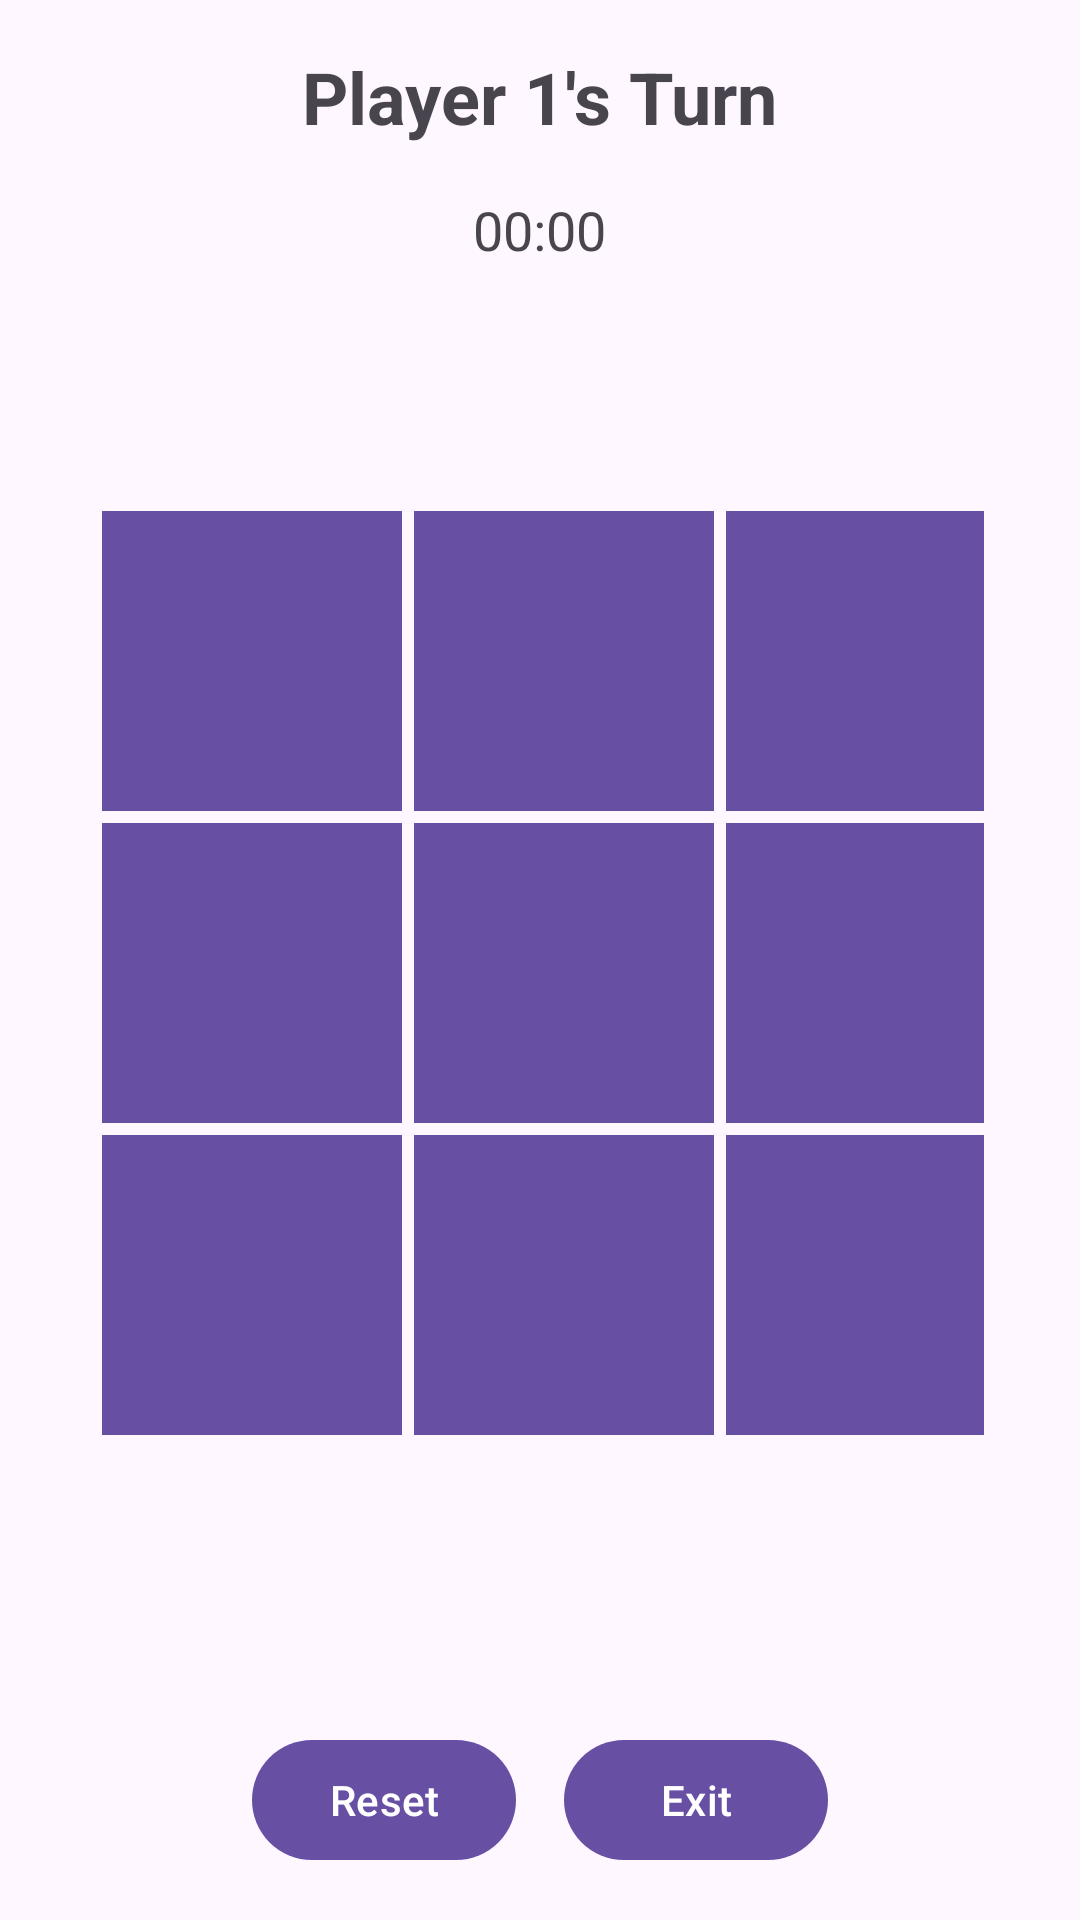

The Android layout XML behind this screen, and the referenced resources:
<!-- AndroidManifest.xml: application theme Theme.BagrutApp -->
<!-- res/layout/activity_game.xml -->
<?xml version="1.0" encoding="utf-8"?>
<LinearLayout xmlns:android="http://schemas.android.com/apk/res/android"
    android:layout_width="match_parent"
    android:layout_height="match_parent"
    android:orientation="vertical"
    android:gravity="center"
    android:padding="16dp">

    <TextView
        android:id="@+id/tv_turn"
        android:layout_width="wrap_content"
        android:layout_height="wrap_content"
        android:text="Player 1's Turn"
        android:textSize="24sp"
        android:textStyle="bold"
        android:layout_gravity="center"/>

    <TextView
        android:id="@+id/tv_timer"
        android:layout_width="wrap_content"
        android:layout_height="wrap_content"
        android:text="00:00"
        android:textSize="18sp"
        android:layout_gravity="center_horizontal"
        android:layout_marginTop="16dp"/>

    <LinearLayout
        android:layout_width="match_parent"
        android:layout_height="0dp"
        android:layout_weight="1"
        android:gravity="center">

        <GridLayout
            android:id="@+id/gridLayout"
            android:layout_width="wrap_content"
            android:layout_height="wrap_content"
            android:columnCount="3"
            android:rowCount="3"
            android:padding="16dp">

            <Button
                android:id="@+id/btn_00"
                style="@style/GameButton"
                android:layout_width="100dp"
                android:layout_height="100dp"
                android:layout_margin="2dp"/>
            <Button
                android:id="@+id/btn_01"
                style="@style/GameButton"
                android:layout_width="100dp"
                android:layout_height="100dp"
                android:layout_margin="2dp"/>
            <Button
                android:id="@+id/btn_02"
                style="@style/GameButton"
                android:layout_width="100dp"
                android:layout_height="100dp"
                android:layout_margin="2dp"/>
            <Button
                android:id="@+id/btn_10"
                style="@style/GameButton"
                android:layout_width="100dp"
                android:layout_height="100dp"
                android:layout_margin="2dp"/>
            <Button
                android:id="@+id/btn_11"
                style="@style/GameButton"
                android:layout_width="100dp"
                android:layout_height="100dp"
                android:layout_margin="2dp"/>
            <Button
                android:id="@+id/btn_12"
                style="@style/GameButton"
                android:layout_width="100dp"
                android:layout_height="100dp"
                android:layout_margin="2dp"/>
            <Button
                android:id="@+id/btn_20"
                style="@style/GameButton"
                android:layout_width="100dp"
                android:layout_height="100dp"
                android:layout_margin="2dp"/>
            <Button
                android:id="@+id/btn_21"
                style="@style/GameButton"
                android:layout_width="100dp"
                android:layout_height="100dp"
                android:layout_margin="2dp"/>
            <Button
                android:id="@+id/btn_22"
                style="@style/GameButton"
                android:layout_width="100dp"
                android:layout_height="100dp"
                android:layout_margin="2dp"/>
        </GridLayout>
    </LinearLayout>

    <LinearLayout
        android:layout_width="wrap_content"
        android:layout_height="wrap_content"
        android:orientation="horizontal"
        android:gravity="center"
        android:layout_marginTop="16dp">

        <Button
            android:id="@+id/btn_reset"
            android:layout_width="wrap_content"
            android:layout_height="wrap_content"
            android:text="Reset"/>

        <Button
            android:id="@+id/btn_exit"
            android:layout_width="wrap_content"
            android:layout_height="wrap_content"
            android:text="Exit"
            android:layout_marginStart="16dp"/>
    </LinearLayout>
</LinearLayout>
<!-- resources referenced by this layout -->
<resources>
  <style name="GameButton">
          <item name="android:layout_width">100dp</item>
          <item name="android:layout_height">100dp</item>
          <item name="android:background">@drawable/button_border</item>
          <item name="android:textSize">24sp</item>
          <item name="android:textStyle">bold</item>
      </style>
  <style name="Theme.BagrutApp" parent="Base.Theme.BagrutApp" />
  <!-- drawable button_border (drawable) -->
  <?xml version="1.0" encoding="utf-8"?>
  <shape xmlns:android="http://schemas.android.com/apk/res/android" android:shape="rectangle">
      <solid android:color="#ADD8E6"/> 
      <stroke android:width="6dp" android:color="#FF0000"/> 
  </shape>
  <style name="Base.Theme.BagrutApp" parent="Theme.Material3.DayNight.NoActionBar">
          
          
      </style>
</resources>
